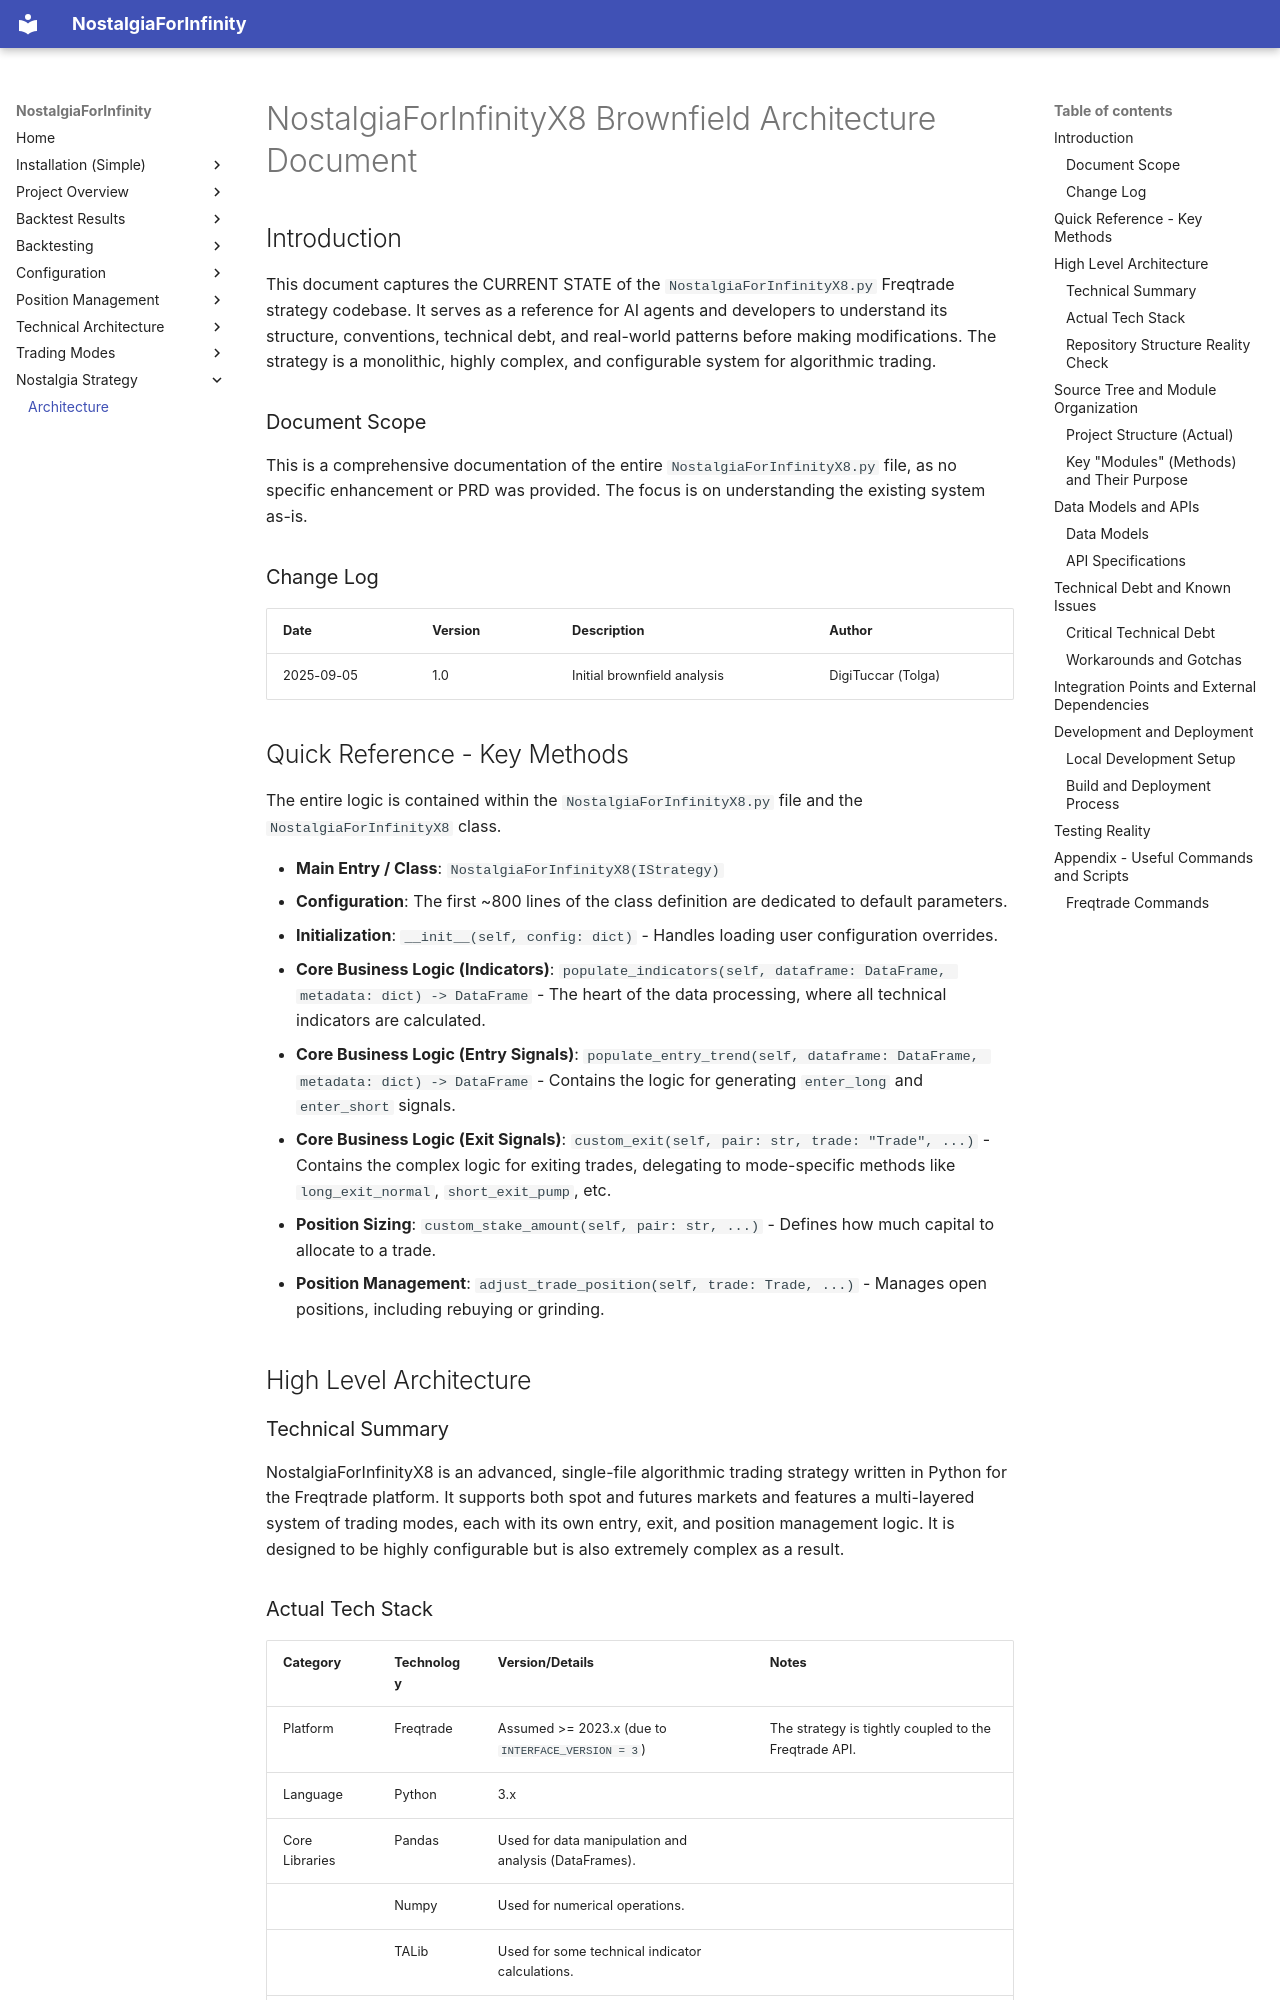

repository: iterativv/NostalgiaForInfinity · page: nostalgia-for-infinity-x8-architecture/index.html · generator: mkdocs

# NostalgiaForInfinityX8 Brownfield Architecture Document

## Introduction

This document captures the CURRENT STATE of the `NostalgiaForInfinityX8.py` Freqtrade strategy codebase. It serves as a reference for AI agents and developers to understand its structure, conventions, technical debt, and real-world patterns before making modifications. The strategy is a monolithic, highly complex, and configurable system for algorithmic trading.

### Document Scope

This is a comprehensive documentation of the entire `NostalgiaForInfinityX8.py` file, as no specific enhancement or PRD was provided. The focus is on understanding the existing system as-is.

### Change Log

| Date       | Version | Description                 | Author    |
|------------|---------|-----------------------------|-----------|
| 2025-09-05 | 1.0     | Initial brownfield analysis | DigiTuccar (Tolga) |

## Quick Reference - Key Methods

The entire logic is contained within the `NostalgiaForInfinityX8.py` file and the `NostalgiaForInfinityX8` class.

- **Main Entry / Class**: `NostalgiaForInfinityX8(IStrategy)`
- **Configuration**: The first ~800 lines of the class definition are dedicated to default parameters.
- **Initialization**: `__init__(self, config: dict)` - Handles loading user configuration overrides.
- **Core Business Logic (Indicators)**: `populate_indicators(self, dataframe: DataFrame, metadata: dict) -> DataFrame` - The heart of the data processing, where all technical indicators are calculated.
- **Core Business Logic (Entry Signals)**: `populate_entry_trend(self, dataframe: DataFrame, metadata: dict) -> DataFrame` - Contains the logic for generating `enter_long` and `enter_short` signals.
- **Core Business Logic (Exit Signals)**: `custom_exit(self, pair: str, trade: "Trade", ...)` - Contains the complex logic for exiting trades, delegating to mode-specific methods like `long_exit_normal`, `short_exit_pump`, etc.
- **Position Sizing**: `custom_stake_amount(self, pair: str, ...)` - Defines how much capital to allocate to a trade.
- **Position Management**: `adjust_trade_position(self, trade: Trade, ...)` - Manages open positions, including rebuying or grinding.

## High Level Architecture

### Technical Summary

NostalgiaForInfinityX8 is an advanced, single-file algorithmic trading strategy written in Python for the Freqtrade platform. It supports both spot and futures markets and features a multi-layered system of trading modes, each with its own entry, exit, and position management logic. It is designed to be highly configurable but is also extremely complex as a result.
